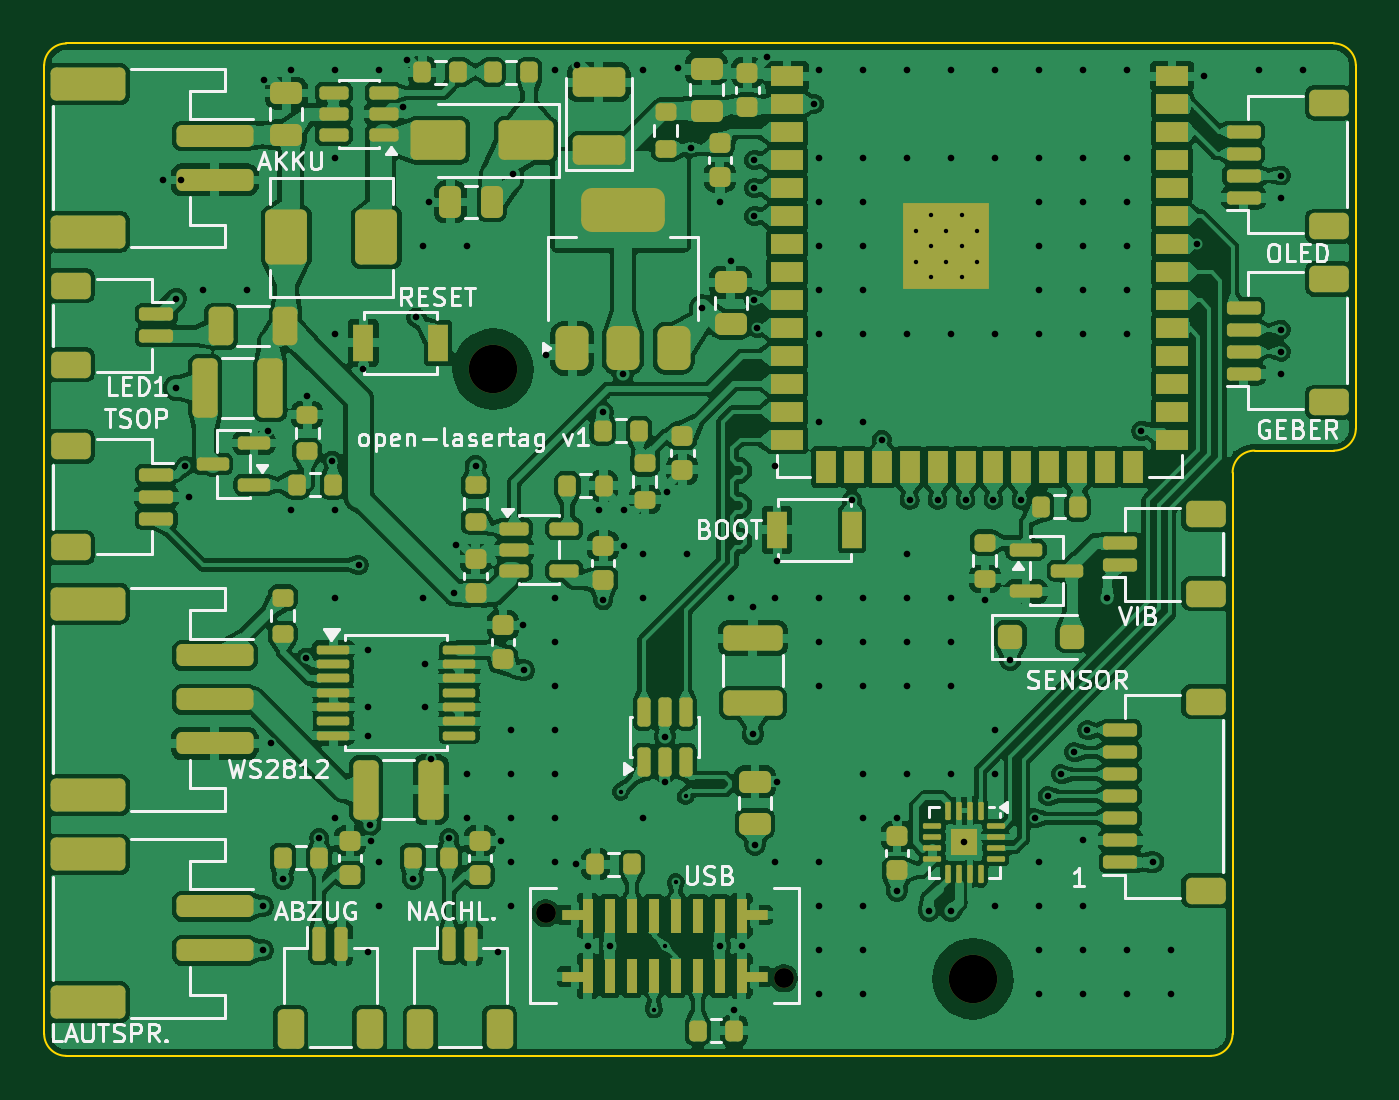
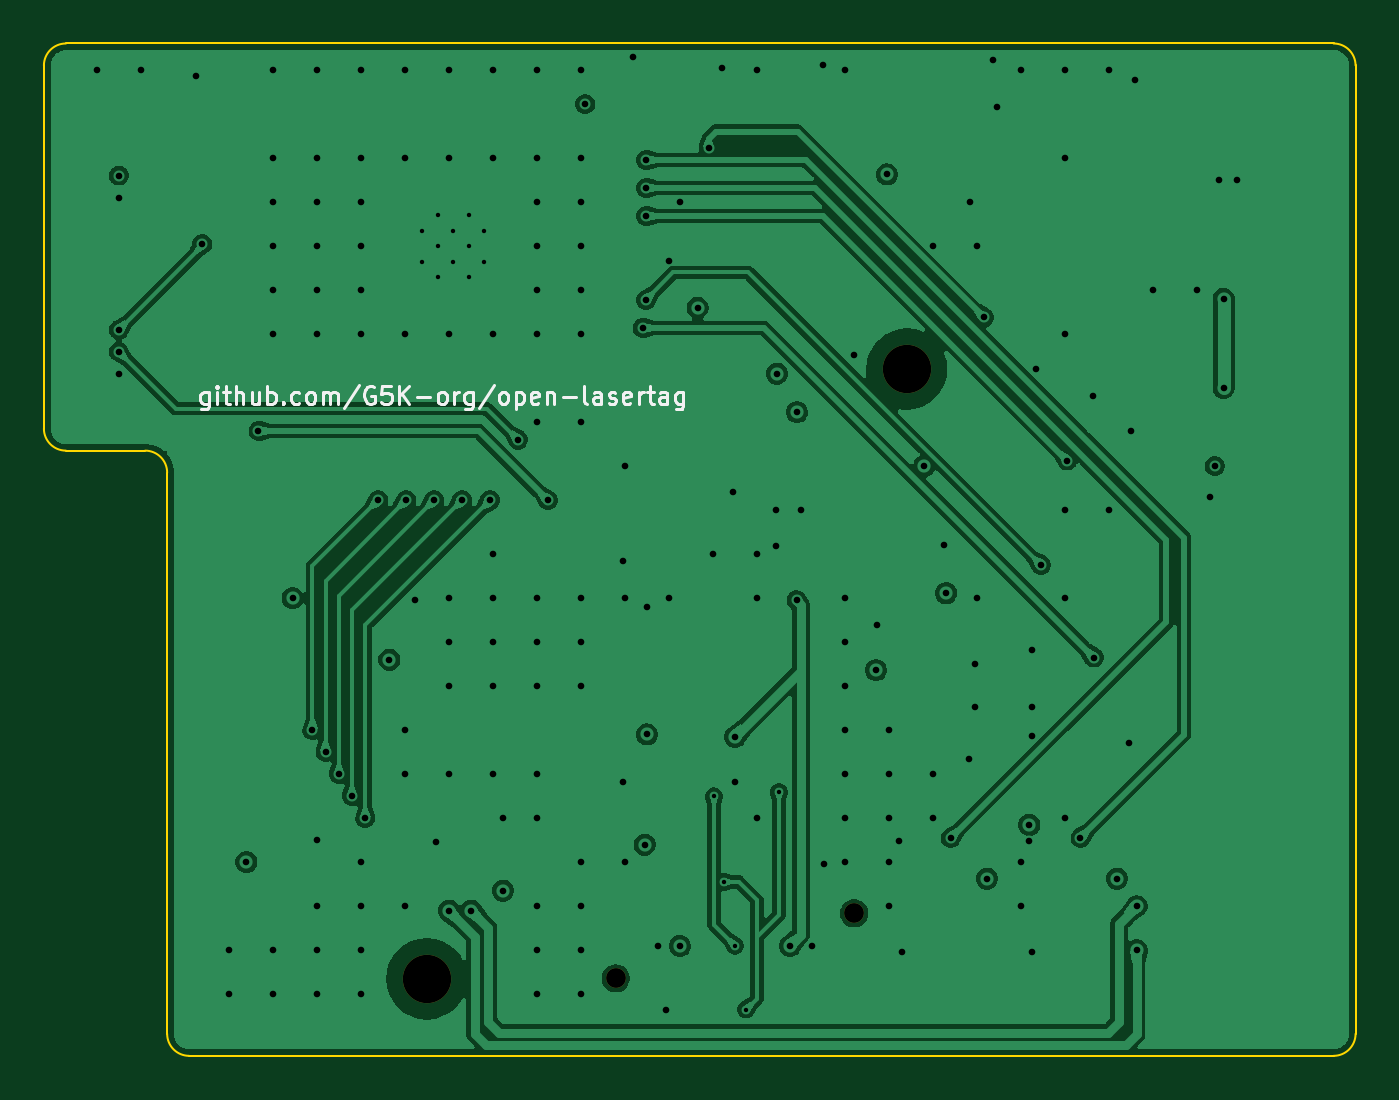
Circuit board: 10 layer files. Board 59.6 x 46.0 mm.
- bottom_copper: waffe_elektronik-B_Cu.gbl (139938 bytes)
- bottom_mask: waffe_elektronik-B_Mask.gbs (661 bytes)
- paste: waffe_elektronik-B_Paste.gbp (461 bytes)
- bottom_silk: waffe_elektronik-B_Silkscreen.gbo (15431 bytes)
- outline: waffe_elektronik-Edge_Cuts.gm1 (1152 bytes)
- top_copper: waffe_elektronik-F_Cu.gtl (575034 bytes)
- top_mask: waffe_elektronik-F_Mask.gts (12756 bytes)
- paste: waffe_elektronik-F_Paste.gtp (12597 bytes)
- top_silk: waffe_elektronik-F_Silkscreen.gto (62737 bytes)
- drill: waffe_elektronik.drl (3566 bytes)

=== bottom_copper: waffe_elektronik-B_Cu.gbl (139938 bytes, source omitted) ===
=== bottom_mask: waffe_elektronik-B_Mask.gbs ===
%TF.GenerationSoftware,KiCad,Pcbnew,10.0.7*%
%TF.CreationDate,2026-10-13T20:24:12+02:00*%
%TF.ProjectId,waffe_elektronik,77616666-655f-4656-9c65-6b74726f6e69,rev?*%
%TF.SameCoordinates,Original*%
%TF.FileFunction,Soldermask,Bot*%
%TF.FilePolarity,Negative*%
%FSLAX46Y46*%
G04 Gerber Fmt 4.6, Leading zero omitted, Abs format (unit mm)*
G04 Created by KiCad (PCBNEW 10.0.7) date 2026-10-13 20:24:12*
%MOMM*%
%LPD*%
G01*
G04 APERTURE LIST*
%ADD10C,2.200000*%
%ADD11C,0.900000*%
G04 APERTURE END LIST*
D10*
%TO.C,H1*%
X20400000Y-14800000D03*
%TD*%
%TO.C,H2*%
X42200000Y-42500000D03*
%TD*%
D11*
%TO.C,J3*%
X22790000Y-39520000D03*
X33610000Y-42480000D03*
%TD*%
M02*

=== paste: waffe_elektronik-B_Paste.gbp ===
%TF.GenerationSoftware,KiCad,Pcbnew,10.0.7*%
%TF.CreationDate,2026-10-13T20:24:12+02:00*%
%TF.ProjectId,waffe_elektronik,77616666-655f-4656-9c65-6b74726f6e69,rev?*%
%TF.SameCoordinates,Original*%
%TF.FileFunction,Paste,Bot*%
%TF.FilePolarity,Positive*%
%FSLAX46Y46*%
G04 Gerber Fmt 4.6, Leading zero omitted, Abs format (unit mm)*
G04 Created by KiCad (PCBNEW 10.0.7) date 2026-10-13 20:24:12*
%MOMM*%
%LPD*%
G01*
G04 APERTURE LIST*
G04 APERTURE END LIST*
M02*

=== bottom_silk: waffe_elektronik-B_Silkscreen.gbo (15431 bytes, source omitted) ===
=== outline: waffe_elektronik-Edge_Cuts.gm1 ===
%TF.GenerationSoftware,KiCad,Pcbnew,10.0.7*%
%TF.CreationDate,2026-10-13T20:24:12+02:00*%
%TF.ProjectId,waffe_elektronik,77616666-655f-4656-9c65-6b74726f6e69,rev?*%
%TF.SameCoordinates,Original*%
%TF.FileFunction,Profile,NP*%
%FSLAX46Y46*%
G04 Gerber Fmt 4.6, Leading zero omitted, Abs format (unit mm)*
G04 Created by KiCad (PCBNEW 10.0.7) date 2026-10-13 20:24:12*
%MOMM*%
%LPD*%
G01*
G04 APERTURE LIST*
%TA.AperFunction,Profile*%
%ADD10C,0.100000*%
%TD*%
G04 APERTURE END LIST*
D10*
X0Y-1000000D02*
G75*
G02*
X1000000Y0I1000000J0D01*
G01*
X0Y-45000000D02*
X0Y-1000000D01*
X1000000Y0D02*
X58600000Y0D01*
X1000000Y-46000000D02*
G75*
G02*
X0Y-45000000I0J1000000D01*
G01*
X53000000Y-46000000D02*
X1000000Y-46000000D01*
X54000000Y-19500000D02*
X54000000Y-45000000D01*
X54000000Y-19500000D02*
G75*
G02*
X55000000Y-18500000I1000000J0D01*
G01*
X54000000Y-45000000D02*
G75*
G02*
X53000000Y-46000000I-1000000J0D01*
G01*
X58600000Y0D02*
G75*
G02*
X59600000Y-1000000I0J-1000000D01*
G01*
X58600000Y-18500000D02*
X55000000Y-18500000D01*
X59600000Y-1000000D02*
X59600000Y-17500000D01*
X59600000Y-17500000D02*
G75*
G02*
X58600000Y-18500000I-1000000J0D01*
G01*
M02*

=== top_copper: waffe_elektronik-F_Cu.gtl (575034 bytes, source omitted) ===
=== top_mask: waffe_elektronik-F_Mask.gts (12756 bytes, source omitted) ===
=== paste: waffe_elektronik-F_Paste.gtp (12597 bytes, source omitted) ===
=== top_silk: waffe_elektronik-F_Silkscreen.gto (62737 bytes, source omitted) ===
=== drill: waffe_elektronik.drl ===
M48
; DRILL file KiCad 10.0.7 date 2026-10-13T20:24:13
; FORMAT={-:-/ absolute / metric / decimal}
; #@! TF.CreationDate,2026-10-13T20:24:13+02:00
; #@! TF.GenerationSoftware,Kicad,Pcbnew,10.0.7
; #@! TF.FileFunction,MixedPlating,1,4
FMAT,2
METRIC
; #@! TA.AperFunction,Plated,PTH,ViaDrill
T1C0.200
; #@! TA.AperFunction,Plated,PTH,ComponentDrill
T2C0.200
; #@! TA.AperFunction,Plated,PTH,ViaDrill
T3C0.300
; #@! TA.AperFunction,NonPlated,NPTH,ComponentDrill
T4C0.900
; #@! TA.AperFunction,NonPlated,NPTH,ComponentDrill
T5C2.200
%
G90
G05
T1
X26.2Y-34.0
X27.7Y-43.9
X28.2Y-41.0
X28.7Y-38.1
X29.15Y-34.2
T2
X39.6Y-8.51
X39.6Y-9.91
X40.3Y-7.81
X40.3Y-9.21
X40.3Y-10.61
X41.0Y-8.51
X41.0Y-9.91
X41.7Y-7.81
X41.7Y-9.21
X41.7Y-10.61
X42.4Y-8.51
X42.4Y-9.91
T3
X5.4Y-6.2
X6.0Y-11.6
X6.0Y-15.65
X6.2Y-6.2
X6.4Y-19.2
X6.6Y-20.6
X7.2Y-11.2
X9.2Y-11.2
X9.95Y-39.2
X9.95Y-41.2
X10.0Y-1.65
X10.188Y-17.6
X10.3Y-31.8
X10.85Y-37.95
X11.2Y-1.2
X11.2Y-21.2
X11.9Y-27.9
X11.95Y-16.025
X12.5Y-36.1
X13.1Y-18.95
X13.2Y-1.2
X13.2Y-5.2
X13.2Y-13.2
X13.2Y-21.2
X13.2Y-25.2
X13.2Y-35.2
X14.3Y-23.7
X14.5Y-14.8
X14.7Y-27.55
X14.7Y-30.15
X14.7Y-31.45
X14.7Y-41.3
X14.825Y-35.5
X14.85Y-36.225
X15.2Y-1.2
X15.2Y-37.2
X15.2Y-39.2
X16.287Y-2.9
X16.475Y-0.75
X16.75Y-37.95
X16.9Y-12.45
X17.2Y-9.2
X17.2Y-25.2
X17.3Y-28.2
X17.3Y-30.15
X17.5Y-7.2
X17.575Y-32.5
X18.4Y-36.1
X18.6Y-24.98
X18.7Y-22.8
X19.2Y-9.2
X19.2Y-33.2
X19.2Y-35.2
X19.6Y-19.205
X20.6Y-41.3
X20.75Y-36.225
X21.2Y-31.2
X21.2Y-33.2
X21.2Y-35.2
X21.2Y-37.2
X21.2Y-39.2
X21.3Y-5.95
X21.75Y-26.425
X21.8Y-28.475
X22.8Y-14.15
X23.2Y-1.2
X23.2Y-25.2
X23.2Y-27.2
X23.2Y-29.2
X23.2Y-31.2
X23.2Y-33.2
X23.2Y-35.2
X23.2Y-37.2
X24.15Y-37.3
X24.2Y-0.96
X24.7Y-41.0
X25.2Y-21.2
X25.375Y-16.75
X25.4Y-25.3
X25.7Y-41.0
X26.3Y-15.0
X26.35Y-22.825
X26.35Y-21.2
X27.2Y-1.2
X27.2Y-23.2
X27.2Y-25.2
X27.2Y-35.2
X28.2Y-31.5
X28.2Y-33.538
X28.3Y-20.375
X28.8Y-1.1
X29.2Y-23.2
X29.4Y-4.73
X29.9Y-12.0
X30.7Y-7.195
X30.7Y-41.0
X31.2Y-9.9
X31.2Y-25.2
X31.35Y-43.9
X31.7Y-41.0
X32.2Y-25.605
X32.2Y-31.395
X32.25Y-5.3
X32.25Y-6.57
X32.25Y-7.84
X32.25Y-11.65
X32.3Y-36.4
X32.4Y-12.92
X32.85Y-0.6
X33.2Y-19.2
X33.2Y-25.2
X33.2Y-37.2
X33.3Y-23.5
X33.3Y-33.55
X35.0Y-2.76
X35.2Y-1.2
X35.2Y-5.2
X35.2Y-7.2
X35.2Y-9.2
X35.2Y-11.2
X35.2Y-13.2
X35.2Y-17.2
X35.2Y-25.2
X35.2Y-27.2
X35.2Y-29.2
X35.2Y-37.2
X35.2Y-39.2
X35.2Y-41.2
X35.2Y-43.2
X36.7Y-20.75
X37.2Y-1.2
X37.2Y-5.2
X37.2Y-7.2
X37.2Y-9.2
X37.2Y-11.2
X37.2Y-13.2
X37.2Y-17.2
X37.2Y-25.2
X37.2Y-27.2
X37.2Y-29.2
X37.2Y-33.2
X37.2Y-35.2
X37.2Y-39.2
X37.2Y-41.2
X37.2Y-43.2
X38.055Y-18.0
X38.75Y-35.205
X38.75Y-38.495
X39.2Y-1.2
X39.2Y-5.2
X39.2Y-13.2
X39.2Y-23.2
X39.2Y-25.2
X39.2Y-27.2
X39.2Y-29.2
X39.2Y-33.2
X39.325Y-20.75
X40.2Y-39.4
X40.595Y-20.75
X41.2Y-1.2
X41.2Y-5.2
X41.2Y-13.2
X41.2Y-25.2
X41.2Y-27.2
X41.2Y-29.2
X41.2Y-33.2
X41.2Y-39.4
X41.8Y-36.3
X41.865Y-20.75
X42.75Y-25.3
X43.135Y-20.75
X43.2Y-1.2
X43.2Y-5.2
X43.2Y-13.2
X43.2Y-31.2
X43.2Y-33.2
X43.2Y-39.2
X43.9Y-28.0
X44.405Y-20.75
X45.0Y-35.2
X45.2Y-1.2
X45.2Y-5.2
X45.2Y-7.2
X45.2Y-9.2
X45.2Y-11.2
X45.2Y-13.2
X45.2Y-37.2
X45.2Y-39.2
X45.2Y-41.2
X45.2Y-43.2
X45.6Y-34.2
X46.2Y-33.2
X46.8Y-32.2
X47.2Y-36.2
X47.2Y-1.2
X47.2Y-5.2
X47.2Y-7.2
X47.2Y-9.2
X47.2Y-11.2
X47.2Y-13.2
X47.2Y-39.2
X47.2Y-41.2
X47.2Y-43.2
X47.4Y-31.2
X48.3Y-25.2
X49.2Y-1.2
X49.2Y-5.2
X49.2Y-7.2
X49.2Y-9.2
X49.2Y-11.2
X49.2Y-13.2
X49.2Y-41.2
X49.2Y-43.2
X49.85Y-17.6
X50.4Y-37.2
X51.2Y-41.2
X51.2Y-43.2
X52.4Y-9.11
X52.7Y-1.49
X55.2Y-1.2
X56.2Y-6.0
X56.2Y-7.0
X56.2Y-13.0
X56.2Y-14.0
X56.2Y-15.0
X57.2Y-1.2
T4
X22.79Y-39.52
X33.61Y-42.48
T5
X20.4Y-14.8
X42.2Y-42.5
M30
